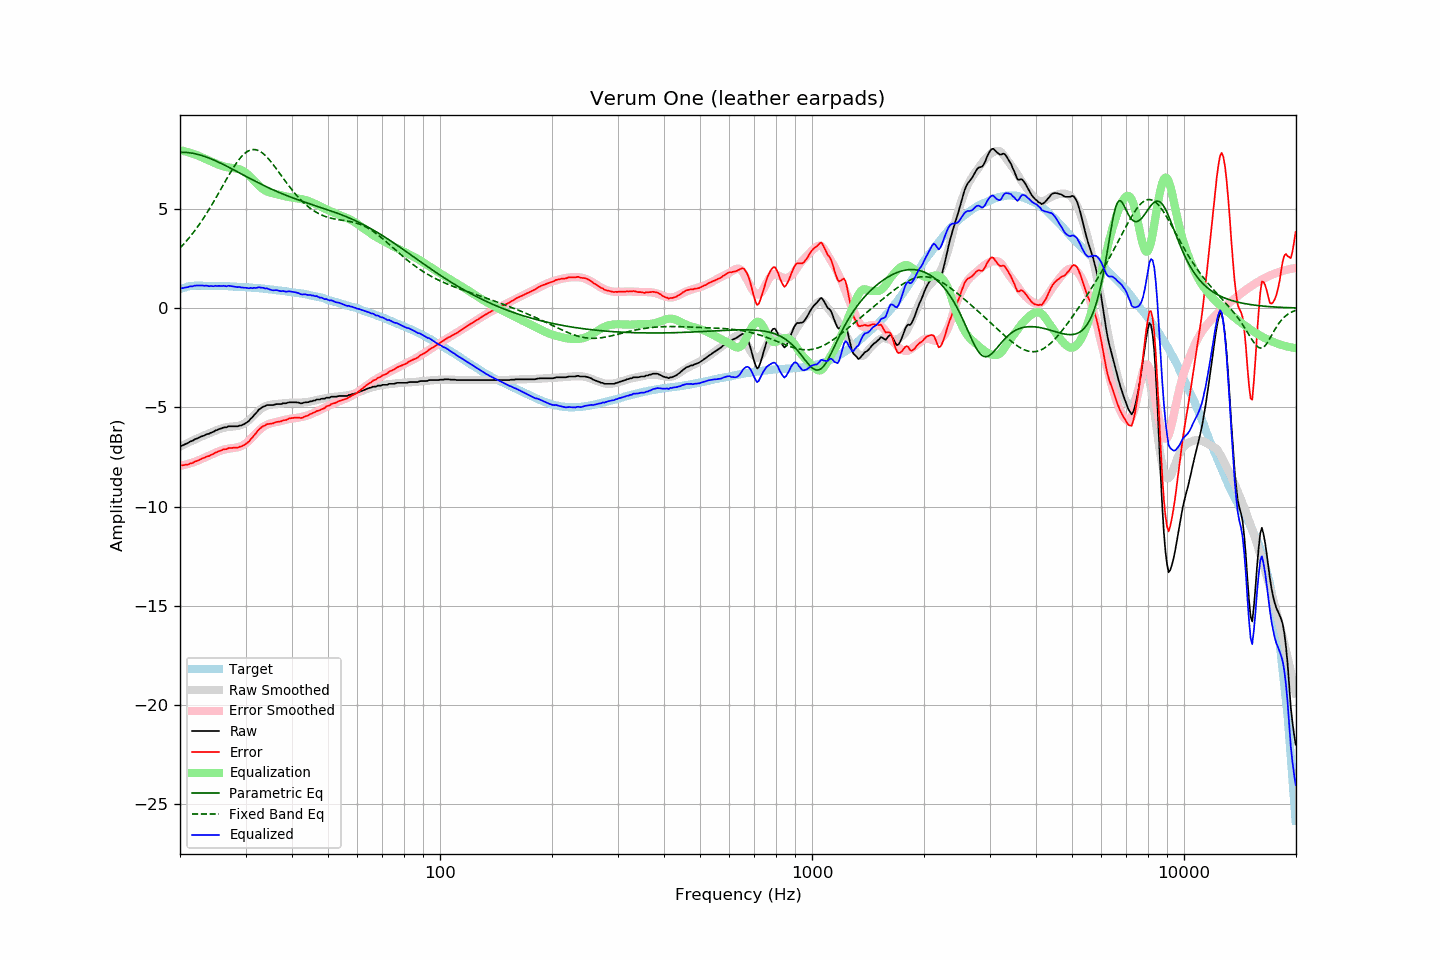

The table this chart was drawn from, first rows:
frequency, raw, error, smoothed, error_smoothed, equalization, parametric_eq, fixed_band_eq, equalized_raw, equalized_smoothed, target
20.00, -6.98, -7.93, -6.98, -7.95, 7.95, 7.84, 3.03, 0.98, 0.97, 0.95
20.20, -6.94, -7.92, -6.94, -7.94, 7.94, 7.85, 3.11, 1.00, 0.99, 0.98
20.40, -6.91, -7.92, -6.90, -7.92, 7.92, 7.85, 3.20, 1.01, 1.01, 1.01
20.61, -6.87, -7.90, -6.86, -7.90, 7.90, 7.84, 3.29, 1.03, 1.03, 1.03
20.81, -6.83, -7.89, -6.82, -7.87, 7.87, 7.84, 3.38, 1.05, 1.05, 1.06
21.02, -6.80, -7.89, -6.78, -7.85, 7.85, 7.83, 3.47, 1.05, 1.07, 1.09
21.23, -6.74, -7.84, -6.74, -7.83, 7.83, 7.82, 3.57, 1.09, 1.08, 1.10
21.44, -6.71, -7.82, -6.71, -7.80, 7.80, 7.81, 3.67, 1.10, 1.10, 1.11
21.66, -6.68, -7.80, -6.67, -7.78, 7.78, 7.80, 3.77, 1.10, 1.11, 1.12
21.87, -6.62, -7.74, -6.63, -7.75, 7.75, 7.78, 3.88, 1.13, 1.12, 1.12
22.09, -6.59, -7.72, -6.59, -7.72, 7.72, 7.76, 3.99, 1.13, 1.12, 1.13
22.31, -6.56, -7.69, -6.56, -7.69, 7.69, 7.74, 4.10, 1.13, 1.13, 1.13
22.54, -6.52, -7.65, -6.52, -7.65, 7.65, 7.72, 4.21, 1.14, 1.13, 1.13
22.76, -6.48, -7.61, -6.49, -7.62, 7.62, 7.70, 4.33, 1.14, 1.13, 1.13
22.99, -6.45, -7.57, -6.45, -7.58, 7.58, 7.67, 4.45, 1.14, 1.13, 1.12
23.22, -6.43, -7.55, -6.42, -7.55, 7.55, 7.65, 4.57, 1.12, 1.13, 1.12
23.45, -6.38, -7.50, -6.38, -7.51, 7.51, 7.62, 4.70, 1.13, 1.13, 1.12
23.69, -6.35, -7.47, -6.35, -7.47, 7.47, 7.59, 4.83, 1.12, 1.12, 1.12
23.92, -6.34, -7.46, -6.31, -7.43, 7.43, 7.56, 4.96, 1.10, 1.12, 1.12
24.16, -6.29, -7.41, -6.28, -7.40, 7.40, 7.53, 5.09, 1.11, 1.12, 1.12
24.40, -6.26, -7.38, -6.25, -7.36, 7.36, 7.49, 5.23, 1.11, 1.12, 1.12
24.65, -6.23, -7.34, -6.21, -7.33, 7.33, 7.46, 5.36, 1.10, 1.11, 1.11
24.89, -6.17, -7.28, -6.18, -7.29, 7.29, 7.42, 5.50, 1.12, 1.11, 1.11
25.14, -6.15, -7.26, -6.14, -7.26, 7.26, 7.39, 5.65, 1.11, 1.11, 1.11
25.39, -6.11, -7.22, -6.11, -7.22, 7.22, 7.35, 5.79, 1.12, 1.11, 1.11
25.65, -6.08, -7.19, -6.08, -7.19, 7.19, 7.31, 5.93, 1.12, 1.11, 1.11
25.91, -6.06, -7.16, -6.06, -7.17, 7.17, 7.27, 6.07, 1.11, 1.11, 1.10
26.16, -6.02, -7.12, -6.04, -7.14, 7.14, 7.23, 6.22, 1.12, 1.10, 1.10
26.43, -6.01, -7.11, -6.02, -7.12, 7.12, 7.19, 6.36, 1.11, 1.10, 1.10
26.69, -6.01, -7.11, -6.00, -7.10, 7.10, 7.15, 6.50, 1.09, 1.10, 1.10
26.96, -5.96, -7.06, -5.99, -7.09, 7.09, 7.11, 6.64, 1.13, 1.09, 1.10
27.23, -5.96, -7.05, -5.98, -7.07, 7.07, 7.07, 6.78, 1.12, 1.09, 1.09
27.50, -5.96, -7.05, -5.97, -7.06, 7.06, 7.02, 6.92, 1.10, 1.09, 1.09
27.77, -5.96, -7.04, -5.97, -7.05, 7.05, 6.98, 7.05, 1.10, 1.08, 1.08
28.05, -5.96, -7.04, -5.96, -7.04, 7.04, 6.94, 7.17, 1.08, 1.08, 1.08
28.33, -5.96, -7.03, -5.95, -7.03, 7.03, 6.90, 7.29, 1.07, 1.08, 1.07
28.62, -5.96, -7.03, -5.94, -7.01, 7.01, 6.85, 7.41, 1.05, 1.07, 1.07
28.90, -5.92, -6.99, -5.92, -6.99, 6.99, 6.81, 7.51, 1.07, 1.07, 1.07
29.19, -5.92, -6.98, -5.89, -6.96, 6.96, 6.77, 7.61, 1.04, 1.06, 1.06
29.48, -5.88, -6.94, -5.86, -6.92, 6.92, 6.72, 7.69, 1.04, 1.06, 1.06
29.78, -5.85, -6.90, -5.81, -6.87, 6.87, 6.68, 7.77, 1.02, 1.05, 1.05
30.08, -5.79, -6.84, -5.76, -6.81, 6.81, 6.64, 7.84, 1.02, 1.05, 1.05
30.38, -5.74, -6.78, -5.70, -6.74, 6.74, 6.59, 7.89, 1.01, 1.04, 1.04
30.68, -5.68, -6.72, -5.63, -6.67, 6.67, 6.55, 7.93, 0.99, 1.04, 1.04
30.99, -5.57, -6.60, -5.56, -6.59, 6.59, 6.51, 7.96, 1.02, 1.03, 1.03
31.30, -5.51, -6.53, -5.48, -6.50, 6.50, 6.47, 7.98, 1.00, 1.03, 1.02
31.61, -5.40, -6.42, -5.40, -6.42, 6.42, 6.42, 7.99, 1.02, 1.02, 1.02
31.93, -5.32, -6.33, -5.32, -6.33, 6.33, 6.38, 7.98, 1.01, 1.01, 1.01
32.24, -5.23, -6.23, -5.24, -6.25, 6.25, 6.34, 7.96, 1.02, 1.01, 1.00
32.57, -5.12, -6.12, -5.17, -6.17, 6.17, 6.30, 7.92, 1.05, 1.00, 1.00
32.89, -5.07, -6.06, -5.11, -6.10, 6.10, 6.26, 7.88, 1.03, 0.99, 0.99
33.22, -5.01, -5.99, -5.05, -6.03, 6.03, 6.22, 7.83, 1.02, 0.98, 0.98
33.55, -4.96, -5.94, -5.00, -5.97, 5.97, 6.18, 7.76, 1.02, 0.98, 0.98
33.89, -4.94, -5.91, -4.95, -5.92, 5.92, 6.14, 7.69, 0.99, 0.97, 0.97
34.23, -4.89, -5.85, -4.92, -5.88, 5.88, 6.10, 7.61, 0.99, 0.96, 0.96
34.57, -4.89, -5.84, -4.90, -5.85, 5.85, 6.06, 7.52, 0.96, 0.95, 0.95
34.92, -4.89, -5.83, -4.88, -5.82, 5.82, 6.03, 7.43, 0.93, 0.94, 0.94
35.27, -4.89, -5.82, -4.86, -5.79, 5.79, 5.99, 7.33, 0.91, 0.93, 0.93
35.62, -4.89, -5.81, -4.85, -5.78, 5.78, 5.95, 7.22, 0.89, 0.92, 0.92
35.97, -4.86, -5.77, -4.84, -5.76, 5.76, 5.92, 7.12, 0.90, 0.91, 0.91
... 635 more rows
